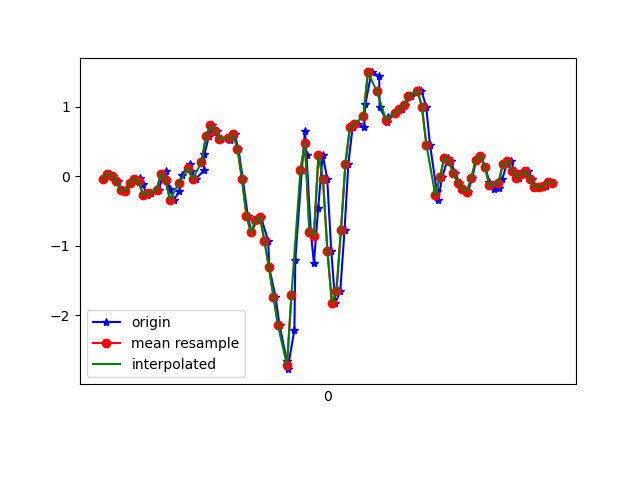

Source data for this figure (header and first rows):
1617847173965, 542817587399888, -0.03351682, 0.18516989, -0.095197946
1617847173992, 542817606422272, 0.03734, 0.1901, 0.00254
1617847174007, 542817625444656, 0.004357, -0.2925, 0.009871
1617847174028, 542817644467040, -0.06895, 0.2475, 0.003762
1617847174043, 542817663514240, -0.1972, -0.07995, 0.06485
1617847174062, 542817682523808, -0.2119, 0.1241, -0.001125
1617847174081, 542817701544992, -0.09094, 0.2438, 0.0172
1617847174100, 542817720590976, -0.04085, -0.295, 9.7E-5
1617847174126, 542817739612128, -0.02619, 0.2548, -0.07687
1617847174138, 542817758633312, -0.1044, 0.1595, -0.04755
1617847174157, 542817777713472, -0.2705, -0.2742, -0.1111
1617847174177, 542817796737024, -0.2449, 0.2035, -0.1453
1617847174211, 542817815760576, -0.196, -0.07017, -0.08665
1617847174229, 542817834784128, 0.03612, -0.218, -0.1257
1617847174240, 542817853832448, 0.08133, 0.1925, -0.1196
1617847174258, 542817872976096, -0.1789, -0.1985, -0.07687
1617847174277, 542817891997600, -0.3426, -0.1007, -0.1038
1617847174301, 542817911021024, -0.2131, 0.07399, -0.06221
1617847174313, 542817930069248, 0.02513, -0.3475, -0.03045
1617847174350, 542817949092672, 0.173, -0.5564, -0.06099
1617847174354, 542817968116096, 0.07766, -0.4623, -0.1612
1617847174374, 542817987146752, -0.03963, -0.6322, -0.2626
1617847174411, 542818006170496, 0.08499, -0.7702, -0.3835
1617847174413, 542818025219008, 0.3183, -0.835, -0.5118
1617847174433, 542818044242816, 0.5786, -0.8863, -0.6169
1617847174448, 542818063266560, 0.735, -0.9217, -0.6755
1617847174468, 542818082284800, 0.658, -1.005, -0.6792
1617847174486, 542818101333184, 0.5346, -1.092, -0.6572
1617847174525, 542818120356736, 0.5211, -1.128, -0.6108
1617847174528, 542818139380288, 0.5737, -1.149, -0.5326
1617847174547, 542818158428608, 0.6018, -1.153, -0.4226
1617847174564, 542818177452160, 0.399, -1.154, -0.3432
1617847174584, 542818196446016, -0.04451, -1.107, -0.1978
1617847174606, 542818215493440, -0.5686, -0.9901, 0.01964
1617847174622, 542818234515968, -0.8081, -0.7629, 0.2334
1617847174645, 542818253538624, -0.6346, -0.2656, 0.4192
1617847174664, 542818272585984, -0.5845, 0.3672, 0.6024
1617847174697, 542818291613184, -0.9327, 1.089, 0.8003
1617847174701, 542818310635968, -1.31, 1.931, 1.041
1617847174729, 542818329683456, -1.729, 2.8, 1.254
1617847174747, 542818348706176, -2.142, 3.715, 1.539
1617847174780, 542818367728832, -2.661, 4.741, 1.844
1617847174783, 542818386778432, -2.774, 5.464, 2.301
1617847174813, 542818405801216, -2.212, 6.062, 2.706
1617847174817, 542818424824000, -1.204, 6.633, 2.866
1617847174846, 542818443846720, 0.08499, 7.531, 2.732
1617847174860, 542818462894272, 0.658, 8.244, 2.31
1617847174867, 542818481917120, 0.3037, 8.003, 1.847
1617847174886, 542818500931968, -0.8032, 6.842, 1.349
1617847174900, 542818519954560, -1.25, 5.303, 1.05
1617847174919, 542818539001856, -0.4538, 3.769, 0.7282
1617847174939, 542818558024576, 0.3073, 2.305, 0.2005
1617847174959, 542818577047168, -0.03718, 1.032, -0.2504
1617847174977, 542818596092032, -1.076, -0.09705, -0.3982
1617847174995, 542818615114496, -1.823, -1.062, -0.3689
1617847175017, 542818634137088, -1.652, -1.723, -0.4165
1617847175036, 542818653159680, -0.7763, -2.123, -0.5839
1617847175053, 542818672206976, 0.1803, -2.466, -0.816
1617847175072, 542818691217920, 0.7105, -2.869, -1.022
1617847175095, 542818710240256, 0.7484, -3.382, -1.194
1617847175123, 542818729287424, 0.7044, -3.992, -1.391
... 45 more rows
